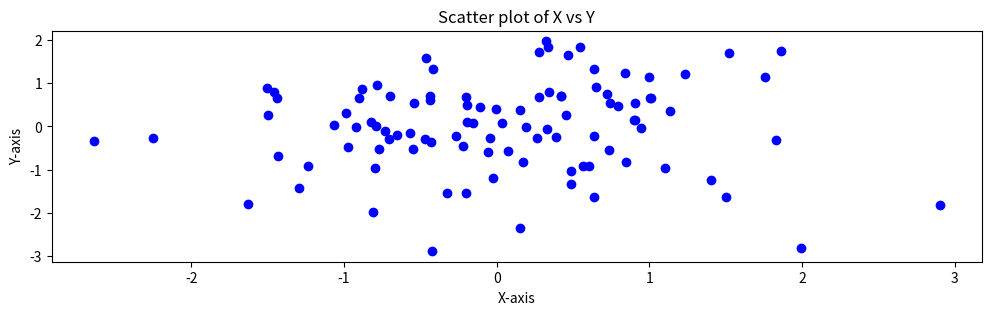
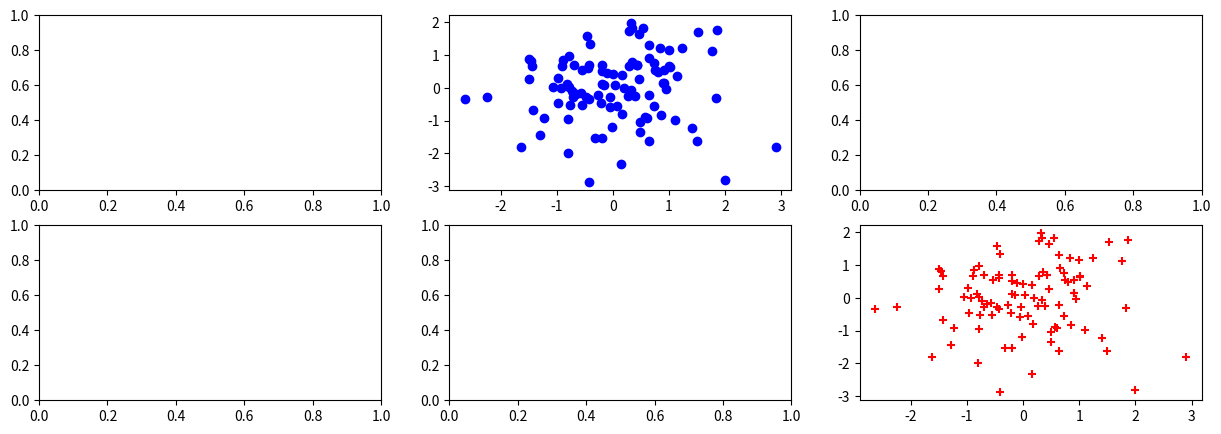
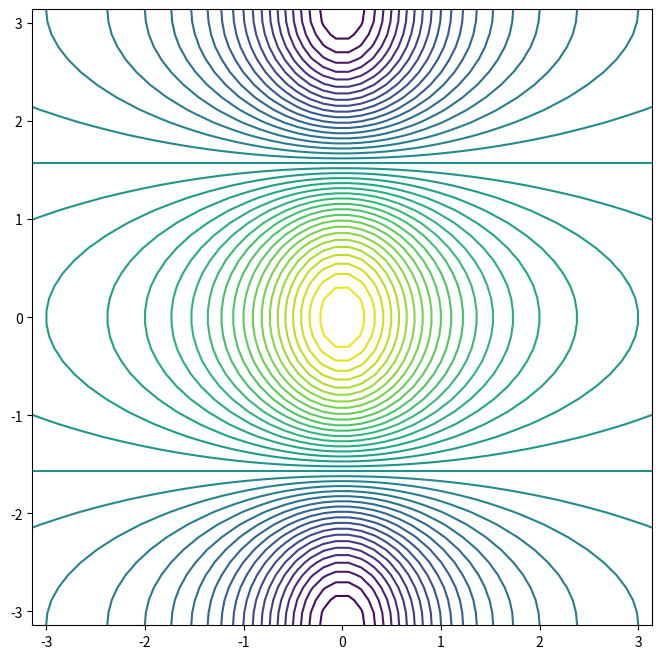

The matplotlib source for these figures, in order:
import numpy as np
from matplotlib.pyplot import subplots
# Creating a 1D array
x = np.array([1, 2, 3])
y = np.array([4, 5, 6])
# Adding two arrays
x + y
# Creating a 2D array (2 x 3 matrix)
x = np.array([[1, 2, 3], [4, 5, 6]])
x
# Number of rows
x.ndim
# Get documentation of np.array
#np.array?
# Number of rows and columns
x.shape
# Sum of all elements
z = np.array([1,2,3,4,5,6,7,8,9,10,11,12])
z.sum()
# Reshaping an array
z = np.array([1,2,3,4,5,6])
print('Original array:\n', z)
z_reshaped = z.reshape(2,3)
print('Reshaped array:\n', z_reshaped)
# Accessing elements of reshaped array
z_reshaped[0,0]
z_reshaped[1,1]

# Modifying reshaped array (also modifies original array)
a = np.array([1,2,3,4,5,6])
print('Original array:\n', a)
a_reshaped = a.reshape(2,3)
a_reshaped[0,0] = 9
print('Modified reshaped array:\n', a_reshaped)
print('Modified original array:\n', a)
# Transposing an array
a_reshaped.T
# Creating an arrray of random numbers
b = np.random.normal(size=50)
b
# Adding noise to an array
c = b + np.random.normal(loc=50,scale=1,size=50)
c
# Descriptive statistics
c.mean()
c.std()
c.var()

# Graphics
fig, ax = subplots(figsize=(8,8))
x = np.random.normal(size=100)
y = np.random.normal(size=100)
ax.scatter(x,y, marker='o', color='blue');
# Adding labels and title
ax.set_xlabel('X-axis')
ax.set_ylabel('Y-axis')
ax.set_title('Scatter plot of X vs Y')
# Changing the size of the figure
fig.set_size_inches(12,3)
# Creating a figure with multiple plots
fig, axes = subplots(nrows=2, ncols=3,
                   figsize=(15,5))
axes[0,1].plot(x,y,'o', color='blue')
axes[1,2].scatter(x,y, marker='+', color='red')
fig
# Creating a line plot
fig, ax = subplots(figsize=(8,8))
x = np.linspace(-np.pi, np.pi, 50)
y = x
f = np.multiply.outer(np.cos(y), 1/(1+x**2))
ax.contour(x,y,f,levels=45);